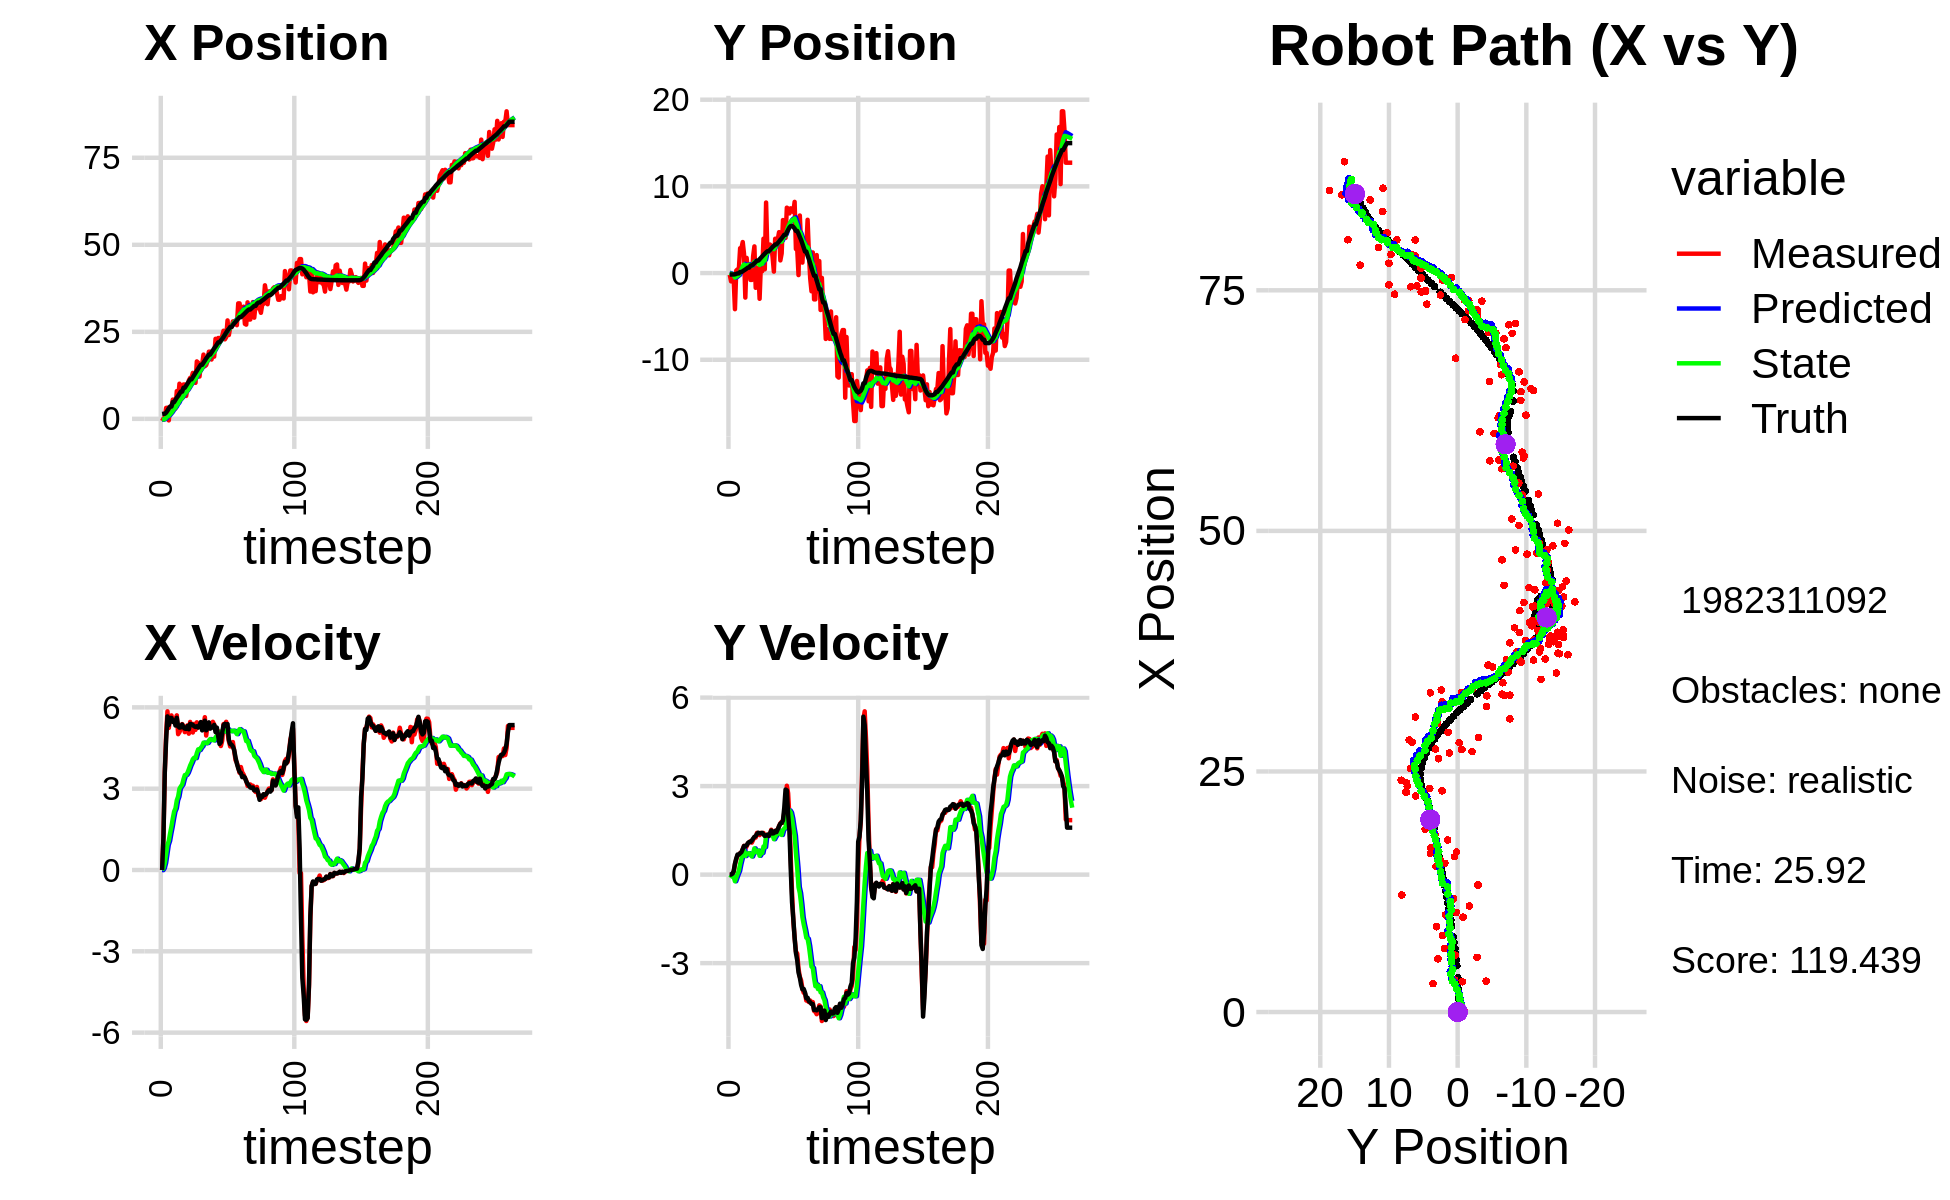

Values plotted in this chart, from the file beside it:
-2.472239494114676361e+00, 2.089228480064248550e-01, 0.000000000000000000e+00, -0.000000000000000000e+00, 0.000000000000000000e+00, 0.000000000000000000e+00, 0.000000000000000000e+00, 0.000000000000000000e+00, -1.860634312926999490e-01, 1.438994129116284021e-02, 0.000000000000000000e+00, 0.000000000000000000e+00, 1.393925189985441460e+00, -1.638851308231344950e-01, 0.000000000000000000e+00, 0.000000000000000000e+00, 0.000000000000000000e+00, 1.188735404866747558e-04
-6.242325302081473959e-01, -1.969032701198389357e-01, 0.000000000000000000e+00, 0.000000000000000000e+00, -1.860634312926999490e-01, 1.438994129116284021e-02, 0.000000000000000000e+00, 0.000000000000000000e+00, -2.161823859504536649e-01, -6.715772336541251525e-04, -4.956359155003566865e-03, -5.252498324405279091e-03, 1.393925189985441460e+00, -1.638851308231344950e-01, 0.000000000000000000e+00, 0.000000000000000000e+00, 0.000000000000000000e+00, -2.204266784247010946e-04
1.104508638040682944e-01, -9.544048805249079059e-01, 1.229999420686148204e+00, 1.213273471400852120e-03, -2.166780218659540291e-01, -1.196827066094653105e-03, -4.956359155003566865e-03, -5.252498324405279091e-03, -1.714937899682946465e-01, -7.329658207543948700e-02, 6.785964859340090638e-02, -3.888983417988119834e-02, 1.455090045955550027e+00, -1.638753906952677974e-01, 1.199999999999999956e+00, 0.000000000000000000e+00, 1.200000047683715820e+00, -9.864013409242033958e-04
1.104508638040682944e-01, -9.544048805249079059e-01, 3.604998265263460233e+00, 3.555976276192327010e-03, -1.647078251089545420e-01, -7.718556549342760198e-02, 6.785964859340090638e-02, -3.888983417988119834e-02, -5.806515034271621245e-02, -1.454312376201212231e-01, 2.564400840334315479e-01, -7.108434161388688111e-02, 1.455090045955550027e+00, -1.638753906952677974e-01, 3.600000000000000089e+00, 3.099999999999999978e-02, 3.599999904632568359e+00, -9.864013409242033958e-04
3.147935748037081094e+00, -6.923590839777906680e-01, 5.003180046087813970e+00, 9.059413405841078293e-02, -3.242114193937305211e-02, -1.525396717815099001e-01, 2.564400840334315479e-01, -7.108434161388688111e-02, 3.197555038396109328e-01, -1.891838268385033772e-01, 5.850295649139837240e-01, -7.708887832556578223e-02, 1.786831379079816928e+00, -1.617295681902223004e-01, 4.799000000000000377e+00, 1.140000000000000041e-01, 4.800000190734863281e+00, -1.810533180832862854e-02
3.205575465925059486e+00, -4.164710672508733502e+00, 5.854781394648914450e+00, 3.460594401096933059e-01, 3.782584603310092941e-01, -1.968927146710599541e-01, 5.850295649139837240e-01, -7.708887832556578223e-02, 7.437524187336370662e-01, -5.157684105048725431e-01, 9.272168529117166269e-01, -2.254729821156754577e-01, 2.372593403231329390e+00, -1.412874764475037515e-01, 5.666999999999999815e+00, 3.729999999999999982e-01, 5.678999900817871094e+00, -5.903846025466918945e-02
-4.418423171687227424e-01, 2.856449850378985911e-01, 5.241120677450593845e+00, 5.112806224322617998e-01, 8.364741040248087067e-01, -5.383157087164400778e-01, 9.272168529117166269e-01, -2.254729821156754577e-01, 9.010822043221239364e-01, -4.252603910907554186e-01, 1.075487705480606460e+00, -1.023746832532508866e-01, 3.023918628963345956e+00, -9.214215828573799061e-02, 5.349999999999999645e+00, 5.470000000000000417e-01, 5.377999782562255859e+00, -9.724408388137817383e-02
3.321169078253837004e+00, 4.277941425303627421e-01, 5.603170272849536282e+00, 6.521974926622391422e-01, 1.008630974870184493e+00, -4.354978594160804906e-01, 1.075487705480606460e+00, -1.023746832532508866e-01, 1.340614264018108681e+00, -3.165325808250401551e-01, 1.357204601370600061e+00, 2.332247968882791844e-02, 3.540707111429574727e+00, -3.736014776854275354e-02, 5.608999999999999986e+00, 6.810000000000000497e-01, 5.651000022888183594e+00, -1.158765032887458801e-01
3.321169078253837004e+00, 4.277941425303627421e-01, 5.702500034449622390e+00, 6.637592725667731397e-01, 1.476334724155168754e+00, -3.142003328561573383e-01, 1.357204601370600061e+00, 2.332247968882791844e-02, 1.776168504126652836e+00, -2.116045158048726060e-01, 1.607367308346995705e+00, 1.295793704106653899e-01, 3.540707111429574727e+00, -3.736014776854275354e-02, 5.608999999999999986e+00, 6.810000000000000497e-01, 5.651000022888183594e+00, -1.158765032887458801e-01
5.528000414837558552e+00, 2.868352144289326500e+00, 5.494421544211277819e+00, 7.322454146743268000e-01, 1.936905234961352473e+00, -1.986465787638060643e-01, 1.607367308346995705e+00, 1.295793704106653899e-01, 2.351490039435730317e+00, 1.139828422612249870e-01, 1.901857890622475455e+00, 3.546131318937891796e-01, 4.825512409424860039e+00, 1.247033759815573684e-01, 5.464999999999999858e+00, 7.219999999999999751e-01, 5.512000083923339844e+00, -1.324899941682815552e-01
5.528000414837558552e+00, 2.868352144289326500e+00, 5.542991898024189901e+00, 7.387184198091594212e-01, 2.541675828497977907e+00, 1.494441554506039105e-01, 1.901857890622475455e+00, 3.546131318937891796e-01, 2.906847851980758346e+00, 4.195432922779808727e-01, 2.157633568397539836e+00, 5.387615367249479759e-01, 4.825512409424860039e+00, 1.247033759815573684e-01, 5.519000000000000128e+00, 7.620000000000000107e-01, 5.571000099182128906e+00, -1.324899941682815552e-01
2.950751304937471176e+00, 3.578688798502312363e+00, 5.561466254769619866e+00, 8.562829355393472008e-01, 3.122611208820512463e+00, 4.734194459504756924e-01, 2.157633568397539836e+00, 5.387615367249479759e-01, 3.245594239653901703e+00, 7.762166121392006790e-01, 2.273021565651102804e+00, 7.368404783260814606e-01, 5.457233906209705054e+00, 2.134060255721069999e-01, 5.331000000000000405e+00, 8.649999999999999911e-01, 5.401000022888183594e+00, -1.527674943208694458e-01
7.969241142602102812e+00, 2.215727686136363062e+00, 5.705355816717206707e+00, 9.746077370415959784e-01, 3.472896396219011805e+00, 8.499006599718088584e-01, 2.273021565651102804e+00, 7.368404783260814606e-01, 3.947886705967048826e+00, 9.888127631346923518e-01, 2.570553504930697564e+00, 8.338836613678617393e-01, 6.072369099143486437e+00, 3.135355700859278616e-01, 5.613999999999999879e+00, 9.719999999999999751e-01, 5.697999954223632812e+00, -1.691902279853820801e-01
5.687178790760512470e+00, -2.828228832107740676e+00, 5.011065013361647225e+00, 8.814587950664404259e-01, 4.204942056460118316e+00, 1.072201129271478592e+00, 2.570553504930697564e+00, 8.338836613678617393e-01, 4.413974713739883704e+00, 7.149217210927122368e-01, 2.709882173540531181e+00, 6.298720662840505691e-01, 6.610584736100592274e+00, 4.066196661550905422e-01, 5.302999999999999936e+00, 9.569999999999999618e-01, 5.388999938964843750e+00, -1.741212010383605957e-01
1.009793996802956784e+01, 1.753422795385503274e+00, 5.087419970385421486e+00, 9.588991182038407723e-01, 4.684962931093936689e+00, 7.779089277211173048e-01, 2.709882173540531181e+00, 6.298720662840505691e-01, 5.190166858942703243e+00, 8.861278803336163357e-01, 2.998469484348086134e+00, 7.150855865610921125e-01, 7.218330860646734237e+00, 5.160080776142803582e-01, 5.253000000000000114e+00, 9.909999999999999920e-01, 5.344999790191650391e+00, -1.862987130880355835e-01
5.909502148626707196e+00, 3.821839679980206239e-01, 5.210712877892336614e+00, 1.057808759256928965e+00, 5.490013807377511768e+00, 9.576364389897255025e-01, 2.998469484348086134e+00, 7.150855865610921125e-01, 5.608398397839316374e+00, 9.232320190116760639e-01, 3.082206660677223820e+00, 7.185435502932833174e-01, 7.821041584357216969e+00, 6.337881080773619669e-01, 5.261000000000000121e+00, 1.070000000000000062e+00, 5.368999958038330078e+00, -2.002847790718078613e-01
5.909502148626707196e+00, 3.821839679980206239e-01, 5.383194746961046384e+00, 1.092823705616377428e+00, 5.916619063907038623e+00, 9.950863740410044178e-01, 3.082206660677223820e+00, 7.185435502932833174e-01, 6.004993186733693200e+00, 9.588889882321519620e-01, 3.149447563029214692e+00, 7.231015392465917069e-01, 7.821041584357216969e+00, 6.337881080773619669e-01, 5.370000000000000107e+00, 1.106999999999999984e+00, 5.482999801635742188e+00, -2.002847790718078613e-01
9.866177261220340000e+00, -7.898418318849547148e-01, 5.312577280567349902e+00, 1.132761395263904181e+00, 6.319937943036614492e+00, 1.031199142156811188e+00, 3.149447563029214692e+00, 7.231015392465917069e-01, 6.673985331243908803e+00, 8.850396852644379919e-01, 3.346112136306226059e+00, 6.664417127161810228e-01, 8.940350055743371271e+00, 8.660313468398954662e-01, 5.256000000000000227e+00, 1.104999999999999982e+00, 5.370999813079833984e+00, -2.100766450166702271e-01
9.866177261220340000e+00, -7.898418318849547148e-01, 5.086655882943581730e+00, 1.084589853641654056e+00, 7.008596544874531098e+00, 9.516838565360561386e-01, 3.346112136306226059e+00, 6.664417127161810228e-01, 7.293114054683323744e+00, 8.132808136574283253e-01, 3.501608862000131772e+00, 6.148664939962881215e-01, 8.940350055743371271e+00, 8.660313468398954662e-01, 5.216999999999999638e+00, 1.155999999999999917e+00, 5.343999862670898438e+00, -2.100766450166702271e-01
6.589388370272722284e+00, 1.936923562861064152e+00, 5.209569990823585961e+00, 1.177566289612127726e+00, 7.643274940883337365e+00, 8.747674630570571042e-01, 3.501608862000131772e+00, 6.148664939962881215e-01, 7.626284552604674971e+00, 1.003942131709232521e+00, 3.507701079066202876e+00, 7.278695119795304258e-01, 9.540274143020752717e+00, 9.971172201450417827e-01, 5.206999999999999851e+00, 1.219999999999999973e+00, 5.348000049591064453e+00, -2.223032116889953613e-01
8.870310068076621590e+00, 3.076444803942685713e+00, 5.336011889543827103e+00, 1.274038376315507426e+00, 7.977054660511295303e+00, 1.076729082907185608e+00, 3.507701079066202876e+00, 7.278695119795304258e-01, 8.112760216514974587e+00, 1.291868096675204303e+00, 3.587757567622486654e+00, 8.894268031350434089e-01, 1.013787126585332388e+01, 1.135292708269792339e+00, 5.310999999999999943e+00, 1.278999999999999915e+00, 5.462999820709228516e+00, -2.343743443489074707e-01
1.102783989950147614e+01, -1.698751510724714420e+00, 5.029316945389187055e+00, 1.256911779332303691e+00, 8.471535973277223519e+00, 1.380810776988708577e+00, 3.587757567622486654e+00, 8.894268031350434089e-01, 8.719414700835427467e+00, 1.115539248544454853e+00, 3.716954625298761972e+00, 7.611146608205767716e-01, 1.074299478564975274e+01, 1.282752214014180048e+00, 5.192000000000000171e+00, 1.306000000000000050e+00, 5.353000164031982422e+00, -2.449005395174026489e-01
1.176664078272636793e+01, 5.810024730920055891e-01, 5.463377593086154782e+00, 1.416418680407873332e+00, 9.091110163365303976e+00, 1.191650714626512508e+00, 3.716954625298761972e+00, 7.611146608205767716e-01, 9.358188236006576233e+00, 1.170871153123803854e+00, 3.855920078578244148e+00, 7.937223369881569734e-01, 1.134641504309643523e+01, 1.436049877607213698e+00, 5.389999999999999680e+00, 1.381999999999999895e+00, 5.564000129699707031e+00, -2.536719441413879395e-01
1.176664078272636793e+01, 5.810024730920055891e-01, 5.288169831516254860e+00, 1.370994848316511305e+00, 9.743780243864399893e+00, 1.250243386822619485e+00, 3.855920078578244148e+00, 7.937223369881569734e-01, 9.948908686613066266e+00, 1.219760319857175146e+00, 3.962096571131111133e+00, 8.154128576881337631e-01, 1.134641504309643523e+01, 1.436049877607213698e+00, 5.378999999999999559e+00, 1.419999999999999929e+00, 5.563000202178955078e+00, -2.536719441413879395e-01
1.320201265807210333e+01, -2.966068329170934881e+00, 5.072309169439762400e+00, 1.338728399807428193e+00, 1.034511834372617756e+01, 1.301301605625988511e+00, 3.962096571131111133e+00, 8.154128576881337631e-01, 1.060158049452360274e+01, 9.343947725149930328e-01, 4.088579968405388065e+00, 6.390246728212025662e-01, 1.196486139294027673e+01, 1.598294673586897918e+00, 5.352999999999999758e+00, 1.399000000000000021e+00, 5.532999992370605469e+00, -2.580445408821105957e-01
1.174478066014267696e+01, 1.004456458900626625e+00, 5.389250892830183659e+00, 1.415330036318729556e+00, 1.101043849136414110e+01, 9.982972397971132672e-01, 4.088579968405388065e+00, 6.390246728212025662e-01, 1.111147684812805991e+01, 1.041269844035262127e+00, 4.143967912602088077e+00, 7.167215007859624176e-01, 1.258093309444459074e+01, 1.759751973693731708e+00, 5.301000000000000156e+00, 1.401000000000000023e+00, 5.482999801635742188e+00, -2.568214535713195801e-01
1.034894895549202332e+01, 2.117415053972061256e-01, 5.168707050714816731e+00, 1.388659049409613599e+00, 1.152587363938826925e+01, 1.112941994113858302e+00, 4.143967912602088077e+00, 7.167215007859624176e-01, 1.147191722974137207e+01, 1.066114284908170617e+00, 4.126431405546500564e+00, 7.354241859101285916e-01, 1.319046640370235579e+01, 1.921752391715696229e+00, 5.277000000000000135e+00, 1.415999999999999925e+00, 5.462999820709228516e+00, -2.624686360359191895e-01
1.649729585664768905e+01, 3.964815079048800595e+00, 5.448813257949896460e+00, 1.412825956845604303e+00, 1.188456037029602186e+01, 1.139656703499183577e+00, 4.126431405546500564e+00, 7.354241859101285916e-01, 1.227880519217119470e+01, 1.438498857376872886e+00, 4.313343406626710674e+00, 9.542316436559999948e-01, 1.379698610326930108e+01, 2.083035884824467221e+00, 5.301999999999999602e+00, 1.366000000000000103e+00, 5.475999832153320312e+00, -2.537034451961517334e-01
1.614474463460195608e+01, 4.347590793135873155e-01, 5.260486816096230811e+00, 1.317651671281951486e+00, 1.271013953283386577e+01, 1.533922021742472941e+00, 4.313343406626710674e+00, 9.542316436559999948e-01, 1.300163452027415190e+01, 1.451892264214644124e+00, 4.450366092191637257e+00, 9.315872554606248190e-01, 1.440398263941848889e+01, 2.238013445494147824e+00, 5.256000000000000227e+00, 1.312000000000000055e+00, 5.416999816894531250e+00, -2.454312592744827271e-01
1.215885186173548149e+01, 8.135962425835208123e+00, 5.344657153857967913e+00, 1.318964050954146705e+00, 1.344667112949331589e+01, 1.545050989760706539e+00, 4.450366092191637257e+00, 9.315872554606248190e-01, 1.337953874748695959e+01, 2.177088623877331930e+00, 4.426275081417282209e+00, 1.323154391380345629e+00, 1.501220369363253582e+01, 2.389137683730066630e+00, 5.338000000000000078e+00, 1.320999999999999952e+00, 5.499000072479248047e+00, -2.419474720954895020e-01
1.574798786675565587e+01, 2.529456203147452786e+00, 5.407476097753134425e+00, 1.352285818129787653e+00, 1.382216625562868728e+01, 2.309404063015366493e+00, 4.426275081417282209e+00, 1.323154391380345629e+00, 1.399975589270411014e+01, 2.331390635376831000e+00, 4.511342963160844377e+00, 1.337842011481878091e+00, 1.553047227901946492e+01, 2.517122684389140108e+00, 5.458000000000000185e+00, 1.354000000000000092e+00, 5.623000144958496094e+00, -2.450512051582336426e-01
1.574798786675565587e+01, 2.529456203147452786e+00, 5.227032991514808380e+00, 1.307161133501636652e+00, 1.445089018902019440e+01, 2.465174836525018787e+00, 4.511342963160844377e+00, 1.337842011481878091e+00, 1.457197888617400316e+01, 2.469457493351783661e+00, 4.569328508153428281e+00, 1.338226640269028156e+00, 1.553047227901946492e+01, 2.517122684389140108e+00, 5.150999999999999801e+00, 1.308999999999999941e+00, 5.315000057220458984e+00, -2.450512051582336426e-01
1.845951342572040588e+01, 3.290310500919280567e+00, 5.328835044898625917e+00, 1.397353259152783744e+00, 1.502891173698934679e+01, 2.603280157378686344e+00, 4.569328508153428281e+00, 1.338226640269028156e+00, 1.531114281900495655e+01, 2.670187355268572649e+00, 4.698058270704545514e+00, 1.380911212628448848e+00, 1.613307237647259385e+01, 2.670830904659255989e+00, 5.219000000000000306e+00, 1.385999999999999899e+00, 5.400000095367431641e+00, -2.564509510993957520e-01
1.512012946624764353e+01, 3.136649995241277189e+00, 5.637123294173076005e+00, 1.522092176783449435e+00, 1.578094864607541048e+01, 2.808278476531417489e+00, 4.698058270704545514e+00, 1.380911212628448848e+00, 1.576206338468968582e+01, 2.846423347513875601e+00, 4.695704356239827959e+00, 1.412566842249433519e+00, 1.673038148902253042e+01, 2.829748808371011837e+00, 5.506999999999999673e+00, 1.495000000000000107e+00, 5.705999851226806641e+00, -2.637232244014739990e-01
1.545753109501094080e+01, 1.866035281044363892e+00, 4.959830355561662962e+00, 1.348955696648709957e+00, 1.623163382031366808e+01, 2.987680031738818798e+00, 4.695704356239827959e+00, 1.412566842249433519e+00, 1.618231115032234513e+01, 2.880244775227341680e+00, 4.675869746257077075e+00, 1.346161118078998964e+00, 1.735684251784002541e+01, 2.999830184879086481e+00, 5.153999999999999915e+00, 1.393999999999999906e+00, 5.339000225067138672e+00, -2.655528187751770020e-01
1.662910902487735143e+01, 1.673821796439666776e-01, 5.331813824333122120e+00, 1.425174702323545484e+00, 1.664989812494805221e+01, 3.014860887035241355e+00, 4.675869746257077075e+00, 1.346161118078998964e+00, 1.666948561716256094e+01, 2.755251125372404353e+00, 4.688447034964017490e+00, 1.201549122820308568e+00, 1.785127306035277783e+01, 3.133466421443090510e+00, 5.243000000000000327e+00, 1.403999999999999915e+00, 5.427999973297119141e+00, -2.611902356147766113e-01
1.928848612337278468e+01, 3.957027613247815712e+00, 5.425534354324028641e+00, 1.473249271141782391e+00, 1.713833032065896234e+01, 2.875406037654435032e+00, 4.688447034964017490e+00, 1.201549122820308568e+00, 1.732228200697581855e+01, 2.990494244759227982e+00, 4.772615187291272321e+00, 1.286550766341302277e+00, 1.846137666706788139e+01, 3.297444521508497317e+00, 5.445999999999999730e+00, 1.481999999999999984e+00, 5.644000053405761719e+00, -2.651465833187103271e-01
1.928848612337278468e+01, 3.957027613247815712e+00, 5.299062092611150021e+00, 1.502665566265000363e+00, 1.779954352570494436e+01, 3.119149321393358321e+00, 4.772615187291272321e+00, 1.286550766341302277e+00, 1.792722299975060452e+01, 3.208610500334609039e+00, 4.830963666589897620e+00, 1.352959645185779713e+00, 1.846137666706788139e+01, 3.297444521508497317e+00, 5.214000000000000412e+00, 1.441000000000000059e+00, 5.409999847412109375e+00, -2.763179242610931396e-01
1.704596161829760348e+01, 3.883219032241005397e+00, 5.259617473213089589e+00, 1.491480177170099841e+00, 1.841031936640959543e+01, 3.343906464853187099e+00, 4.830963666589897620e+00, 1.352959645185779713e+00, 1.832248035586646040e+01, 3.401457514721822228e+00, 4.795773990291175792e+00, 1.395646396042975690e+00, 1.907348871258593093e+01, 3.466393171742060186e+00, 5.253999999999999559e+00, 1.538000000000000034e+00, 5.473999977111816406e+00, -2.763179242610931396e-01
1.898756510047601864e+01, 4.720002828715212928e+00, 5.466999994441970046e+00, 1.651493768873577350e+00, 1.880205775489557851e+01, 3.541022154326119775e+00, 4.795773990291175792e+00, 1.395646396042975690e+00, 1.883710756115425511e+01, 3.664268657264492912e+00, 4.814938791403546858e+00, 1.484281789303739441e+00, 1.967458391171383170e+01, 3.641432701656637683e+00, 5.262999999999999901e+00, 1.639999999999999902e+00, 5.513000011444091797e+00, -2.933677136898040771e-01
1.787233638757045640e+01, 1.461462198599832618e+00, 5.367766895081454770e+00, 1.734346342587675727e+00, 1.931860144029461068e+01, 3.812696836194866989e+00, 4.814938791403546858e+00, 1.484281789303739441e+00, 1.922872852522119302e+01, 3.608422167692043825e+00, 4.779774810149606701e+00, 1.383292950480508487e+00, 2.027865266823672030e+01, 3.828839718491677147e+00, 5.354000000000000092e+00, 1.731000000000000094e+00, 5.626999855041503906e+00, -3.125159740447998047e-01
2.299215984386290756e+01, 2.260592638011897026e+00, 5.241044014746197632e+00, 1.792199491079606855e+00, 1.970670600623615343e+01, 3.746751462740094851e+00, 4.779774810149606701e+00, 1.383292950480508487e+00, 1.996482340139607459e+01, 3.631331495062883441e+00, 4.893078595618489679e+00, 1.344461355152252846e+00, 2.079052782076389150e+01, 3.998263775476460946e+00, 5.088000000000000078e+00, 1.752000000000000002e+00, 5.381999969482421875e+00, -3.294895887374877930e-01
2.245220935394624462e+01, 6.116359768814240816e+00, 5.059153167638962501e+00, 1.755276169337944614e+00, 2.045413126095792222e+01, 3.765777630578108770e+00, 4.893078595618489679e+00, 1.344461355152252846e+00, 2.060736096776307491e+01, 4.006078252427049513e+00, 4.959584856827325083e+00, 1.511282645111717393e+00, 2.137771081930214123e+01, 4.200969634573592515e+00, 5.253000000000000114e+00, 1.836000000000000076e+00, 5.564000129699707031e+00, -3.339556157588958740e-01
2.322253859044652557e+01, 4.060833363080810443e+00, 5.047755663382976543e+00, 2.089145711494090119e+00, 2.110331945344580618e+01, 4.157206516938221519e+00, 4.959584856827325083e+00, 1.511282645111717393e+00, 2.126294509659269494e+01, 4.179827372033664723e+00, 5.028261263970754236e+00, 1.563715306839822849e+00, 2.197457170529134274e+01, 4.414625584295532867e+00, 4.934999999999999609e+00, 2.258999999999999897e+00, 5.427999973297119141e+00, -3.924110531806945801e-01
2.322253859044652557e+01, 4.060833363080810443e+00, 5.106891125171624246e+00, 2.113620469115416789e+00, 2.176577122298976974e+01, 4.336198902717646853e+00, 5.028261263970754236e+00, 1.563715306839822849e+00, 2.187598019508375202e+01, 4.340702863842443193e+00, 5.075730298877510371e+00, 1.603776240674250397e+00, 2.197457170529134274e+01, 4.414625584295532867e+00, 4.650000000000000355e+00, 2.883000000000000007e+00, 5.471000194549560547e+00, -3.924110531806945801e-01
2.286312797680539788e+01, 7.542771517505038048e+00, 4.573916462649360248e+00, 3.012776092485008661e+00, 2.238355322497150368e+01, 4.501080487909868033e+00, 5.075730298877510371e+00, 1.603776240674250397e+00, 2.240334498394036800e+01, 4.859942462535277841e+00, 5.081120349183972706e+00, 1.907092969607926403e+00, 2.252509164827778676e+01, 4.709121166144289994e+00, 4.714999999999999858e+00, 2.854999999999999982e+00, 5.512000083923339844e+00, -5.824573636054992676e-01
2.382176309872695796e+01, 7.436600862814372270e+00, 4.768874910346460716e+00, 2.758062935480747324e+00, 2.291145701885876562e+01, 5.050651759496070703e+00, 5.081120349183972706e+00, 1.907092969607926403e+00, 2.296897839951894582e+01, 5.318264478468573309e+00, 5.103710682502203611e+00, 2.119676951190521130e+00, 2.296824407550721503e+01, 4.992405353560580572e+00, 5.072000000000000064e+00, 2.029999999999999805e+00, 5.462999820709228516e+00, -5.243457555770874023e-01
2.531356930768034630e+01, 6.881211458024202088e+00, 5.382877422135234902e+00, 1.934690739642709101e+00, 2.347934946776916476e+01, 5.530232173587625866e+00, 5.103710682502203611e+00, 2.119676951190521130e+00, 2.362345815501474178e+01, 5.645349623518099769e+00, 5.166685894924648359e+00, 2.173586741059167604e+00, 2.353223085407654480e+01, 5.269825397807687217e+00, 5.344000000000000306e+00, 1.473999999999999977e+00, 5.544000148773193359e+00, -3.450382351875305176e-01
2.283665680922622343e+01, 7.468946634368446524e+00, 5.356754380387702241e+00, 5.886449272356385487e-01, 2.414012674450720652e+01, 5.862708297624016573e+00, 5.166685894924648359e+00, 2.173586741059167604e+00, 2.404983710945439412e+01, 5.925042393503963112e+00, 5.129462344614634794e+00, 2.101637205712070244e+00, 2.414673566795600834e+01, 5.425742565721361821e+00, 5.392000000000000348e+00, 1.869999999999999996e-01, 5.394999980926513672e+00, -1.094492152333259583e-01
2.348589217666775397e+01, 7.330593286358629612e+00, 5.467672786654005357e+00, -5.861365840911129110e-01, 2.456278334391585716e+01, 6.135206114075169914e+00, 5.129462344614634794e+00, 2.101637205712070244e+00, 2.449383780938112665e+01, 6.099241043496367531e+00, 5.102221631717391404e+00, 1.897770537563975735e+00, 2.476459646266289738e+01, 5.436543403476747471e+00, 5.312999999999999723e+00, -9.360000000000000542e-01, 5.394999980926513672e+00, 1.067925393581390381e-01
2.827523899080758341e+01, 7.044418751260081990e+00, 5.079489081459768407e+00, -1.574773941637330310e+00, 2.500405997255286650e+01, 6.289018097252765394e+00, 5.102221631717391404e+00, 1.897770537563975735e+00, 2.524456203221019024e+01, 6.169420671718317983e+00, 5.204192172529410243e+00, 1.592126575074990669e+00, 2.537904214879670306e+01, 5.317730365616998078e+00, 5.383000000000000007e+00, -1.497999999999999998e+00, 5.587999820709228516e+00, 3.006294369697570801e-01
2.408463311228367587e+01, 8.211809335965668311e+00, 4.746627364054674558e+00, -2.128458159153585161e+00, 2.576498124946312984e+01, 6.328633329225817228e+00, 5.204192172529410243e+00, 1.592126575074990669e+00, 2.562695386512908158e+01, 6.300022253517541415e+00, 5.142849544539865647e+00, 1.322155127491754012e+00, 2.586874151228736807e+01, 5.137735782780356253e+00, 4.798000000000000043e+00, -2.153000000000000025e+00, 5.258999824523925781e+00, 4.215349256992340088e-01
2.632658545713236720e+01, 2.774712501192749148e+00, 4.556851436219965024e+00, -2.607221699092741041e+00, 2.614123881958306939e+01, 6.432237766266716505e+00, 5.142849544539865647e+00, 1.322155127491754012e+00, 2.613676825378917101e+01, 5.878674345509896426e+00, 5.137411971377315645e+00, 7.346622081467505394e-01, 2.641244554510916842e+01, 4.864989219330560388e+00, 4.647000000000000242e+00, -2.657999999999999918e+00, 5.354000091552734375e+00, 5.196929574012756348e-01
2.632658545713236720e+01, 2.774712501192749148e+00, 4.675763632255836910e+00, -2.675257811775114014e+00, 2.665050945092690426e+01, 5.952140566324571225e+00, 5.137411971377315645e+00, 7.346622081467505394e-01, 2.661237486770346550e+01, 5.471440161117115508e+00, 5.118448931185225703e+00, 2.246516123806816534e-01, 2.641244554510916842e+01, 4.864989219330560388e+00, 4.625000000000000000e+00, -2.903000000000000025e+00, 5.460999965667724609e+00, 5.196929574012756348e-01
2.799395287045345881e+01, -2.332668916508508217e-01, 4.720499704435921373e+00, -3.194820866033489359e+00, 2.712421976082198682e+01, 5.493905322355183252e+00, 5.118448931185225703e+00, 2.246516123806816534e-01, 2.717598141947170731e+01, 4.776354920238945923e+00, 5.137992463346237493e+00, -4.228532100279542849e-01, 2.694220018423452601e+01, 4.537851750253471650e+00, 4.554000000000000270e+00, -3.318000000000000060e+00, 5.633999824523925781e+00, 5.949832797050476074e-01
2.804247844199952056e+01, 6.638557849735776450e+00, 4.386214694766827904e+00, -3.462204882391841654e+00, 2.768978066580633168e+01, 4.734069599236150339e+00, 5.137992463346237493e+00, -4.228532100279542849e-01, 2.769253740102306693e+01, 4.744631651598179900e+00, 5.134618975705499189e+00, -6.237872095841472397e-01, 2.746488809601939707e+01, 4.161230980448241468e+00, 4.424000000000000377e+00, -3.488999999999999879e+00, 5.633999824523925781e+00, 6.682056784629821777e-01
2.731940275403138685e+01, 3.231940863697596367e+00, 4.051040939329224599e+00, -3.584180163058674484e+00, 2.820599929859361765e+01, 4.682252930639765331e+00, 5.134618975705499189e+00, -6.237872095841472397e-01, 2.810728242969241819e+01, 4.386179687651709180e+00, 5.086229564806378001e+00, -9.965056432811127962e-01, 2.787776422517413977e+01, 3.819110809823669683e+00, 4.147000000000000242e+00, -3.736000000000000210e+00, 5.581999778747558594e+00, 7.243285179138183594e-01
2.691202497469228305e+01, 1.207728086530423850e+00, 3.958660265265417699e+00, -3.864198962489834965e+00, 2.861590538617305768e+01, 4.286529123323598256e+00, 5.086229564806378001e+00, -9.965056432811127962e-01, 2.845569560959407340e+01, 3.844577686215270074e+00, 5.011518759805749568e+00, -1.447192751434055680e+00, 2.834822511697950276e+01, 3.384751020109532327e+00, 3.924999999999999822e+00, -3.886000000000000121e+00, 5.522999763488769531e+00, 7.733237147331237793e-01
3.317199039477688416e+01, 3.973435937209307323e+00, 3.791470060074768611e+00, -4.003617128355423382e+00, 2.895684748557464872e+01, 3.699858411071864417e+00, 5.011518759805749568e+00, -1.447192751434055680e+00, 2.922944779623670897e+01, 3.585625626357987539e+00, 5.119663331838244957e+00, -1.687332452701087560e+00, 2.879099607462781307e+01, 2.937463222214554470e+00, 3.754999999999999893e+00, -3.875000000000000000e+00, 5.395999908447265625e+00, 8.126069307327270508e-01
3.317199039477688416e+01, 3.973435937209307323e+00, 3.584416870362296059e+00, -4.026764765719329731e+00, 2.974141412942053364e+01, 3.416892381087878849e+00, 5.119663331838244957e+00, -1.687332452701087560e+00, 2.994653243004456300e+01, 3.340735438887130648e+00, 5.197298992305794840e+00, -1.890692088820045580e+00, 2.921068811394719944e+01, 2.482195793184665877e+00, 3.625999999999999890e+00, -3.995000000000000107e+00, 5.394999980926513672e+00, 8.434510231018066406e-01
2.997493129972356840e+01, 2.939585028905454145e+00, 3.798511170505680212e+00, -4.267280145358076204e+00, 3.046626232927514266e+01, 3.151666230005126135e+00, 5.197298992305794840e+00, -1.890692088820045580e+00, 3.038699142884674842e+01, 3.002238849549098809e+00, 5.155259192680814451e+00, -2.138915780905419783e+00, 2.921068811394719944e+01, 2.482195793184665877e+00, 3.580999999999999961e+00, -4.190000000000000391e+00, 5.512000083923339844e+00, 8.434510231018066406e-01
... 205 more rows
